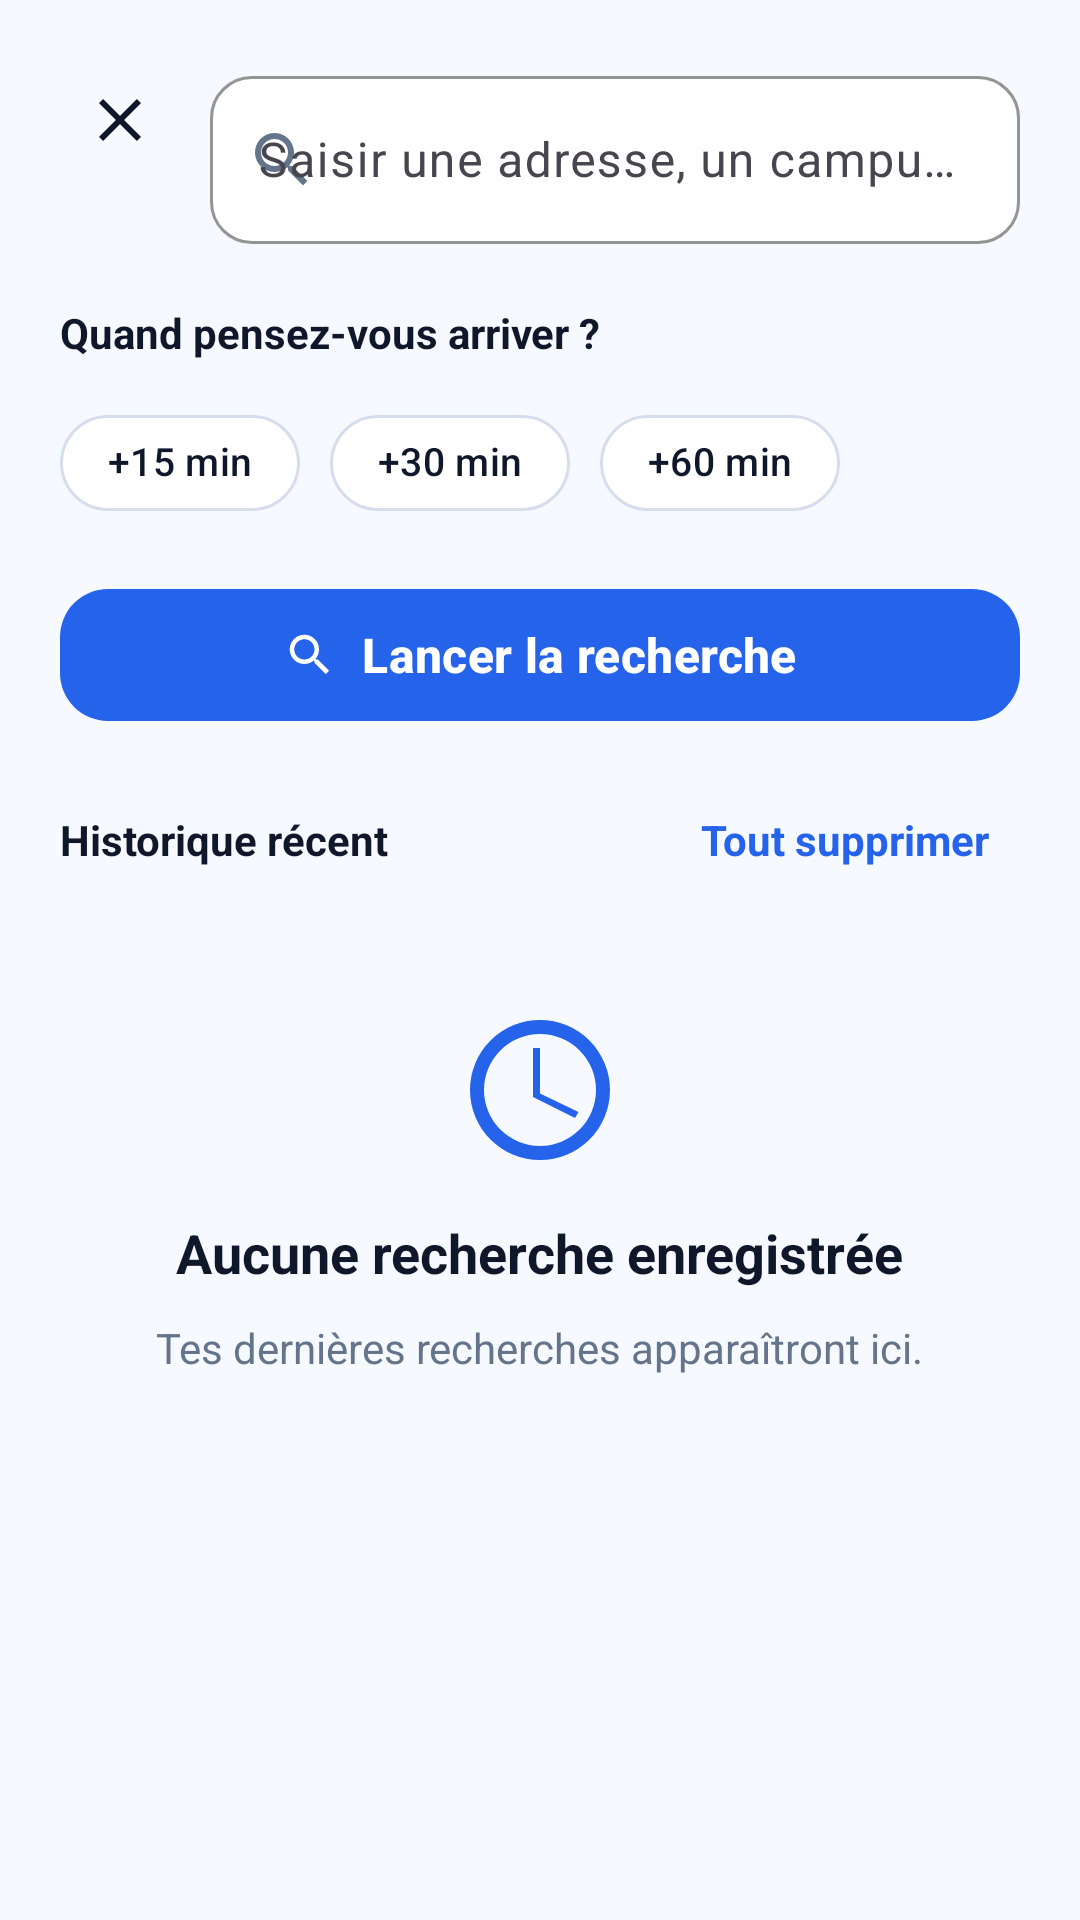

Android layout source for this screen:
<!-- AndroidManifest.xml: application theme Theme.ParkSmart -->
<!-- res/layout/activity_search.xml -->
<?xml version="1.0" encoding="utf-8"?>
<androidx.constraintlayout.widget.ConstraintLayout
    xmlns:android="http://schemas.android.com/apk/res/android"
    xmlns:app="http://schemas.android.com/apk/res-auto"
    xmlns:tools="http://schemas.android.com/tools"
    android:layout_width="match_parent"
    android:layout_height="match_parent"
    android:background="@color/ps_bg"
    android:padding="@dimen/space_l">

    <ImageButton
        android:id="@+id/btnBack"
        android:layout_width="40dp"
        android:layout_height="40dp"
        android:background="?attr/selectableItemBackgroundBorderless"
        android:contentDescription="@string/action_close"
        android:src="@drawable/ic_close"
        android:tint="@color/ps_text"
        app:layout_constraintStart_toStartOf="parent"
        app:layout_constraintTop_toTopOf="parent" />

    <com.google.android.material.textfield.TextInputLayout
        android:id="@+id/tilSearch"
        style="@style/Widget.ParkSmart.TextInput"
        android:layout_width="0dp"
        android:layout_height="wrap_content"
        android:layout_marginStart="@dimen/space_s"
        app:endIconMode="clear_text"
        app:endIconTint="@color/ps_text_muted"
        app:layout_constraintEnd_toEndOf="parent"
        app:layout_constraintStart_toEndOf="@id/btnBack"
        app:layout_constraintTop_toTopOf="@id/btnBack"
        app:startIconDrawable="@drawable/ic_search"
        app:startIconTint="@color/ps_text_muted">

        <com.google.android.material.textfield.TextInputEditText
            android:id="@+id/etSearch"
            android:layout_width="match_parent"
            android:layout_height="wrap_content"
            android:hint="@string/search_hint"
            android:imeOptions="actionSearch"
            android:inputType="text"
            android:maxLines="1"
            android:minHeight="56dp" />
    </com.google.android.material.textfield.TextInputLayout>

    <TextView
        android:id="@+id/tvArrivalTitle"
        android:layout_width="wrap_content"
        android:layout_height="wrap_content"
        android:layout_marginTop="@dimen/space_l"
        android:text="@string/search_arrival_title"
        android:textColor="@color/ps_text"
        android:textStyle="bold"
        app:layout_constraintStart_toStartOf="parent"
        app:layout_constraintTop_toBottomOf="@id/tilSearch" />

    <com.google.android.material.chip.ChipGroup
        android:id="@+id/chipGroupArrival"
        android:layout_width="0dp"
        android:layout_height="wrap_content"
        android:layout_marginTop="@dimen/space_s"
        app:chipSpacingHorizontal="10dp"
        app:layout_constraintEnd_toEndOf="parent"
        app:layout_constraintStart_toStartOf="parent"
        app:layout_constraintTop_toBottomOf="@id/tvArrivalTitle"
        app:singleSelection="true">

        <com.google.android.material.chip.Chip
            android:id="@+id/chipArrivalNow"
            style="@style/Widget.ParkSmart.FilterChip"
            android:layout_width="wrap_content"
            android:layout_height="wrap_content"
            android:text="+15 min" />

        <com.google.android.material.chip.Chip
            android:id="@+id/chipArrival30"
            style="@style/Widget.ParkSmart.FilterChip"
            android:layout_width="wrap_content"
            android:layout_height="wrap_content"
            android:text="+30 min" />

        <com.google.android.material.chip.Chip
            android:id="@+id/chipArrival60"
            style="@style/Widget.ParkSmart.FilterChip"
            android:layout_width="wrap_content"
            android:layout_height="wrap_content"
            android:text="+60 min" />
    </com.google.android.material.chip.ChipGroup>

    <com.google.android.material.button.MaterialButton
        android:id="@+id/btnSearchAction"
        android:layout_width="0dp"
        android:layout_height="wrap_content"
        android:layout_marginTop="@dimen/space_m"
        android:text="@string/search_action"
        app:icon="@drawable/ic_search"
        app:iconGravity="textStart"
        app:layout_constraintEnd_toEndOf="parent"
        app:layout_constraintStart_toStartOf="parent"
        app:layout_constraintTop_toBottomOf="@id/chipGroupArrival" />

    <LinearLayout
        android:id="@+id/historyHeader"
        android:layout_width="0dp"
        android:layout_height="wrap_content"
        android:layout_marginTop="@dimen/space_l"
        android:gravity="center_vertical"
        android:orientation="horizontal"
        app:layout_constraintEnd_toEndOf="parent"
        app:layout_constraintStart_toStartOf="parent"
        app:layout_constraintTop_toBottomOf="@id/btnSearchAction">

        <TextView
            android:id="@+id/tvHistoryTitle"
            android:layout_width="0dp"
            android:layout_height="wrap_content"
            android:layout_weight="1"
            android:text="@string/search_history_title"
            android:textColor="@color/ps_text"
            android:textSize="14sp"
            android:textStyle="bold" />

        <TextView
            android:id="@+id/btnClearHistory"
            android:layout_width="wrap_content"
            android:layout_height="wrap_content"
            android:paddingStart="10dp"
            android:paddingTop="6dp"
            android:paddingEnd="10dp"
            android:paddingBottom="6dp"
            android:text="@string/action_clear_history"
            android:textColor="@color/ps_primary"
            android:textStyle="bold" />
    </LinearLayout>

    <ProgressBar
        android:id="@+id/progressSearch"
        android:layout_width="wrap_content"
        android:layout_height="wrap_content"
        android:layout_marginTop="@dimen/space_s"
        android:visibility="gone"
        app:layout_constraintEnd_toEndOf="parent"
        app:layout_constraintTop_toBottomOf="@id/historyHeader" />

    <FrameLayout
        android:id="@+id/historyContainer"
        android:layout_width="0dp"
        android:layout_height="0dp"
        android:layout_marginTop="@dimen/space_s"
        app:layout_constraintBottom_toBottomOf="parent"
        app:layout_constraintEnd_toEndOf="parent"
        app:layout_constraintStart_toStartOf="parent"
        app:layout_constraintTop_toBottomOf="@id/historyHeader">

        <LinearLayout
            android:id="@+id/emptyHistory"
            android:layout_width="match_parent"
            android:layout_height="wrap_content"
            android:gravity="center"
            android:orientation="vertical"
            android:padding="@dimen/space_xl"
            tools:visibility="visible">

            <ImageView
                android:layout_width="56dp"
                android:layout_height="56dp"
                android:contentDescription="@string/search_history_title"
                android:src="@drawable/ic_clock"
                android:tint="@color/ps_primary" />

            <TextView
                android:layout_width="wrap_content"
                android:layout_height="wrap_content"
                android:layout_marginTop="@dimen/space_m"
                android:gravity="center"
                android:text="@string/search_empty_title"
                android:textColor="@color/ps_text"
                android:textSize="18sp"
                android:textStyle="bold" />

            <TextView
                android:layout_width="wrap_content"
                android:layout_height="wrap_content"
                android:layout_marginTop="@dimen/space_s"
                android:gravity="center"
                android:text="@string/search_empty_subtitle"
                android:textColor="@color/ps_text_muted"
                android:textSize="14sp" />
        </LinearLayout>

        <androidx.recyclerview.widget.RecyclerView
            android:id="@+id/rvHistory"
            android:layout_width="match_parent"
            android:layout_height="match_parent"
            android:visibility="gone"
            tools:visibility="gone" />
    </FrameLayout>

</androidx.constraintlayout.widget.ConstraintLayout>
<!-- resources referenced by this layout -->
<resources>
  <color name="ps_bg">#F6F9FF</color>
  <color name="ps_primary">#2563EB</color>
  <color name="ps_text">#0F172A</color>
  <color name="ps_text_muted">#64748B</color>
  <dimen name="space_l">20dp</dimen>
  <dimen name="space_m">14dp</dimen>
  <dimen name="space_s">10dp</dimen>
  <dimen name="space_xl">30dp</dimen>
  <!-- drawable ic_clock (drawable) -->
  <vector xmlns:android="http://schemas.android.com/apk/res/android"
      android:width="24dp"
      android:height="24dp"
      android:viewportWidth="24"
      android:viewportHeight="24">
    <path
        android:fillColor="@color/white"
        android:pathData="M12,2A10,10 0,1 0,22 12,10.01 10.01,0 0,0 12,2zM12,20A8,8 0,1 1,20 12,8.01 8.01,0 0,1 12,20z"/>
    <path
        android:fillColor="@color/white"
        android:pathData="M12,6h-1v7l6,3 0.5,-0.86 -5.5,-2.64z"/>
  </vector>
  <!-- drawable ic_close (drawable) -->
  <vector xmlns:android="http://schemas.android.com/apk/res/android"
      android:width="24dp"
      android:height="24dp"
      android:viewportWidth="24"
      android:viewportHeight="24">
      <path
          android:fillColor="@color/white"
          android:pathData="M19,6.41L17.59,5L12,10.59L6.41,5L5,6.41L10.59,12L5,17.59L6.41,19L12,13.41L17.59,19L19,17.59L13.41,12L19,6.41z"/>
  </vector>
  <!-- drawable ic_search (drawable) -->
  <?xml version="1.0" encoding="utf-8"?>
  <vector xmlns:android="http://schemas.android.com/apk/res/android"
      android:width="24dp"
      android:height="24dp"
      android:viewportWidth="24"
      android:viewportHeight="24">
      <path
          android:fillColor="@color/white"
          android:pathData="M15.5,14h-0.79l-0.28,-0.27A6.47,6.47 0,0 0,16 9.5A6.5,6.5 0,1 0,9.5 16c1.61,0 3.09,-0.59 4.23,-1.57l0.27,0.28v0.79l5,4.99L20.49,19l-4.99,-5zM9.5,14C7.01,14 5,11.99 5,9.5S7.01,5 9.5,5S14,7.01 14,9.5S11.99,14 9.5,14z"/>
  </vector>
  <string name="action_clear_history">Tout supprimer</string>
  <string name="action_close">Fermer</string>
  <string name="search_action">Lancer la recherche</string>
  <string name="search_arrival_title">Quand pensez-vous arriver ?</string>
  <string name="search_empty_subtitle">Tes dernières recherches apparaîtront ici.</string>
  <string name="search_empty_title">Aucune recherche enregistrée</string>
  <string name="search_hint">Saisir une adresse, un campus, une gare…</string>
  <string name="search_history_title">Historique récent</string>
  <style name="Widget.ParkSmart.FilterChip" parent="Widget.Material3.Chip.Filter">
          <item name="android:textSize">13sp</item>
          <item name="chipCornerRadius">999dp</item>
          <item name="chipStrokeWidth">1dp</item>
          <item name="chipStrokeColor">@color/ps_outline</item>
          <item name="chipBackgroundColor">@color/ps_chip_bg</item>
          <item name="android:textColor">@color/ps_text</item>
          <item name="checkedIconVisible">false</item>
      </style>
  <style name="Theme.ParkSmart" parent="Base.Theme.ParkSmart" />
  <color name="white">#FFFFFF</color>
  <color name="ps_outline">#D6DEEE</color>
  <color name="ps_chip_bg">#00000000</color>
  <color name="ps_surface">#FFFFFF</color>
  <color name="ps_primary_container">#DBEAFE</color>
  <color name="ps_on_primary_container">#0B2A6F</color>
  <style name="Widget.ParkSmart.Button" parent="Widget.Material3.Button">
          <item name="cornerRadius">16dp</item>
          <item name="android:minHeight">52dp</item>
          <item name="android:textAllCaps">false</item>
          <item name="android:textStyle">bold</item>
          <item name="android:textSize">16sp</item>
          <item name="backgroundTint">@color/ps_primary</item>
      </style>
</resources>
